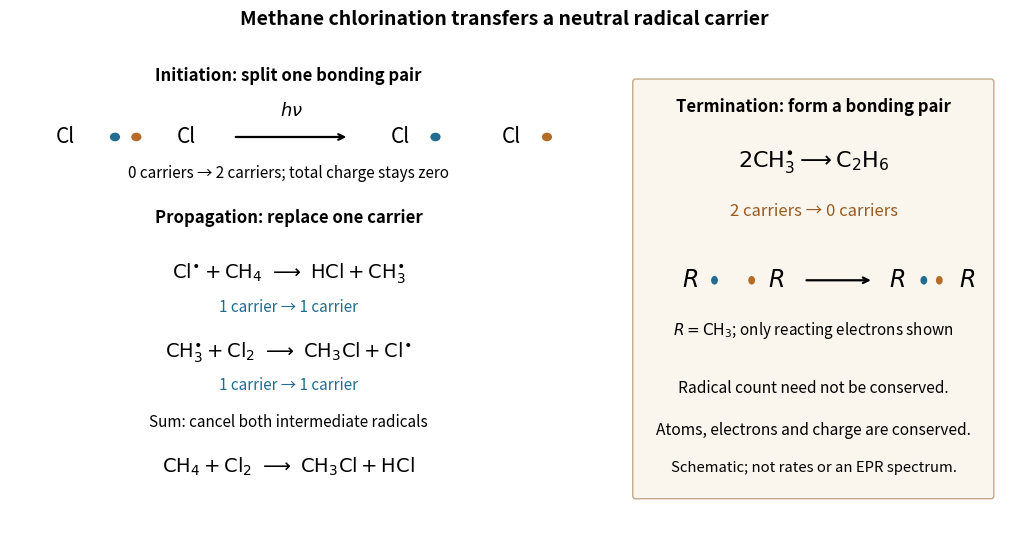

Write Python code to recreate this figure. (Note: this script raises an exception after producing the figure.)
"""Generate methane-chlorination-radical-bookkeeping.png in CWD.

Tested with Python 3.14, matplotlib 3.10.7 and numpy 2.3.5.
Electron and chain-carrier bookkeeping, not spectral or kinetic measurements.
Run from _media with MPLBACKEND=Agg and MPLCONFIGDIR in /tmp.
"""

from pathlib import Path

import matplotlib.pyplot as plt
from matplotlib.patches import Circle, FancyBboxPatch


def electron(ax, x, y, color="#216c91"):
    ax.add_patch(Circle((x, y), 0.055, facecolor=color, edgecolor="none"))


def main():
    fig, axes = plt.subplots(1, 2, figsize=(10.2, 5.4), dpi=120, facecolor="white",
                             gridspec_kw={"width_ratios": [1.5, 1]})
    for ax in axes:
        ax.set(xlim=(0, 6), ylim=(0, 6))
        ax.axis("off")
    left, right = axes
    fig.suptitle("Methane chlorination transfers a neutral radical carrier",
                 fontsize=14, weight="bold", y=0.98)
    left.text(3, 5.65, "Initiation: split one bonding pair", ha="center",
              fontsize=12, weight="bold")
    for x, label in [(0.6, "Cl"), (1.9, "Cl"), (4.2, "Cl"), (5.4, "Cl")]:
        left.text(x, 4.93, label, ha="center", va="center", fontsize=15)
    electron(left, 1.13, 4.93)
    electron(left, 1.36, 4.93, "#b46c27")
    left.annotate("", (3.65, 4.93), (2.4, 4.93), arrowprops={"arrowstyle": "->", "lw": 1.6})
    left.text(3.03, 5.20, r"$h\nu$", ha="center", fontsize=13)
    electron(left, 4.58, 4.93)
    electron(left, 5.78, 4.93, "#b46c27")
    left.text(3, 4.40, "0 carriers → 2 carriers; total charge stays zero", ha="center", fontsize=11)
    left.text(3, 3.83, "Propagation: replace one carrier", ha="center",
              fontsize=12, weight="bold")
    equations = [r"$\mathrm{Cl}^{\bullet}+\mathrm{CH}_4\ \longrightarrow\ \mathrm{HCl}+\mathrm{CH}_3^{\bullet}$",
                 r"$\mathrm{CH}_3^{\bullet}+\mathrm{Cl}_2\ \longrightarrow\ \mathrm{CH}_3\mathrm{Cl}+\mathrm{Cl}^{\bullet}$"]
    for y, equation in zip([3.12, 2.12], equations):
        left.text(3, y, equation, ha="center", fontsize=14)
        left.text(3, y - 0.42, "1 carrier → 1 carrier", ha="center", fontsize=11, color="#216c91")
    left.text(3, 1.22, "Sum: cancel both intermediate radicals", ha="center", fontsize=11)
    left.text(3, 0.64, r"$\mathrm{CH}_4+\mathrm{Cl}_2\ \longrightarrow\ \mathrm{CH}_3\mathrm{Cl}+\mathrm{HCl}$",
              ha="center", fontsize=14)
    right.add_patch(FancyBboxPatch((0.12, 0.35), 5.75, 5.28, boxstyle="round,pad=0.04",
                                   facecolor="#faf5ed", edgecolor="#c6aa89"))
    right.text(3, 5.25, "Termination: form a bonding pair", ha="center",
               fontsize=12, weight="bold")
    right.text(3, 4.53, r"$2\mathrm{CH}_3^{\bullet}\longrightarrow\mathrm{C}_2\mathrm{H}_6$",
               ha="center", fontsize=16)
    right.text(3, 3.92, "2 carriers → 0 carriers", ha="center", fontsize=12, color="#9a5a20")
    for x, label in [(1.0, r"$R$"), (2.4, r"$R$"), (4.35, r"$R$"), (5.48, r"$R$")]:
        right.text(x, 3.10, label, fontsize=17, ha="center", va="center")
    electron(right, 1.4, 3.10)
    electron(right, 2.0, 3.10, "#b46c27")
    right.annotate("", (3.97, 3.10), (2.84, 3.10), arrowprops={"arrowstyle": "->", "lw": 1.6})
    electron(right, 4.78, 3.10)
    electron(right, 5.03, 3.10, "#b46c27")
    right.text(3, 2.40, r"$R=\mathrm{CH}_3$; only reacting electrons shown", ha="center", fontsize=11)
    right.text(3, 1.66, "Radical count need not be conserved.", ha="center", fontsize=11.2)
    right.text(3, 1.13, "Atoms, electrons and charge are conserved.", ha="center", fontsize=11.2)
    right.text(3, 0.65, "Schematic; not rates or an EPR spectrum.", ha="center", fontsize=10.7)
    fig.subplots_adjust(left=0.015, right=0.985, bottom=0.03, top=0.90, wspace=0.13)
    fig.savefig(Path.cwd() / (Path(__file__).stem + ".png"), facecolor="white", transparent=False)
    plt.close(fig)


if __name__ == "__main__":
    main()
